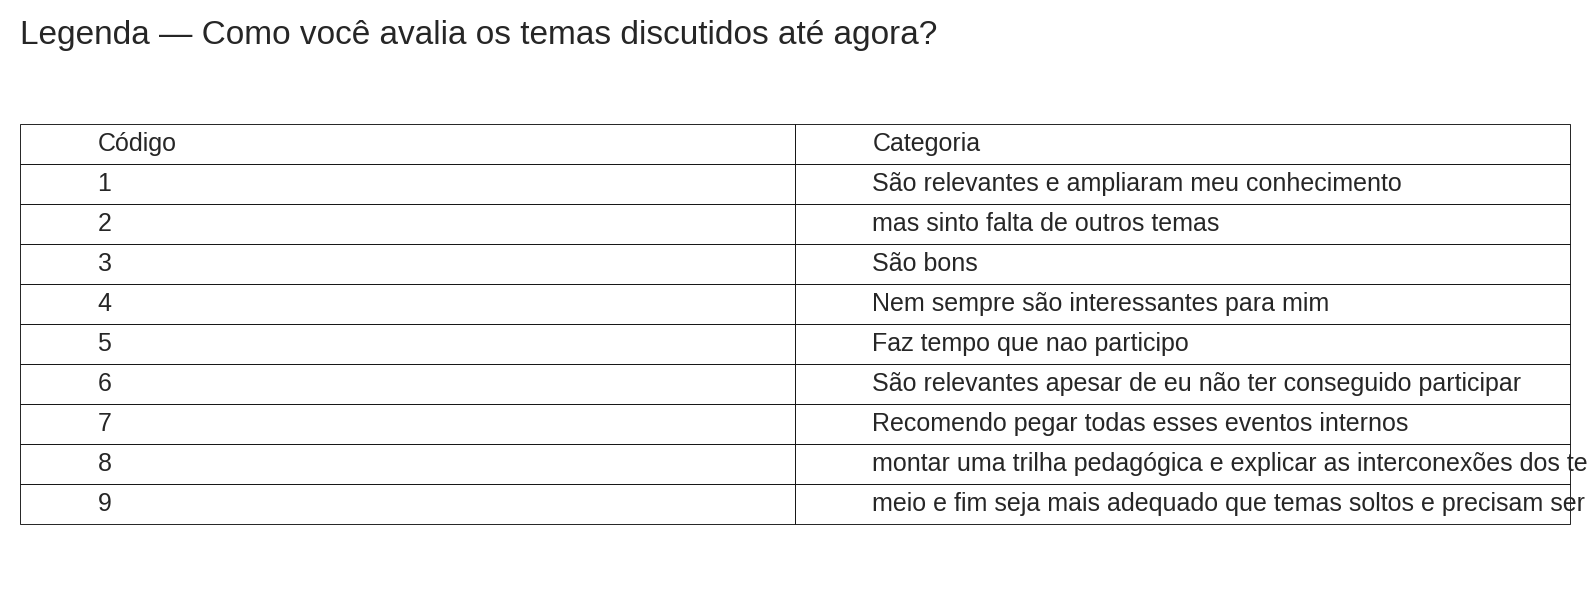

The table this chart was drawn from, first rows:
code, label
1, São relevantes e ampliaram meu conhecime…
2, mas sinto falta de outros temas
3, São bons
4, Nem sempre são interessantes para mim
5, Faz tempo que nao participo
6, São relevantes apesar de eu não ter cons…
7, Recomendo pegar todas esses eventos inte…
8, montar uma trilha pedagógica e explicar …
9, meio e fim seja mais adequado que temas …
